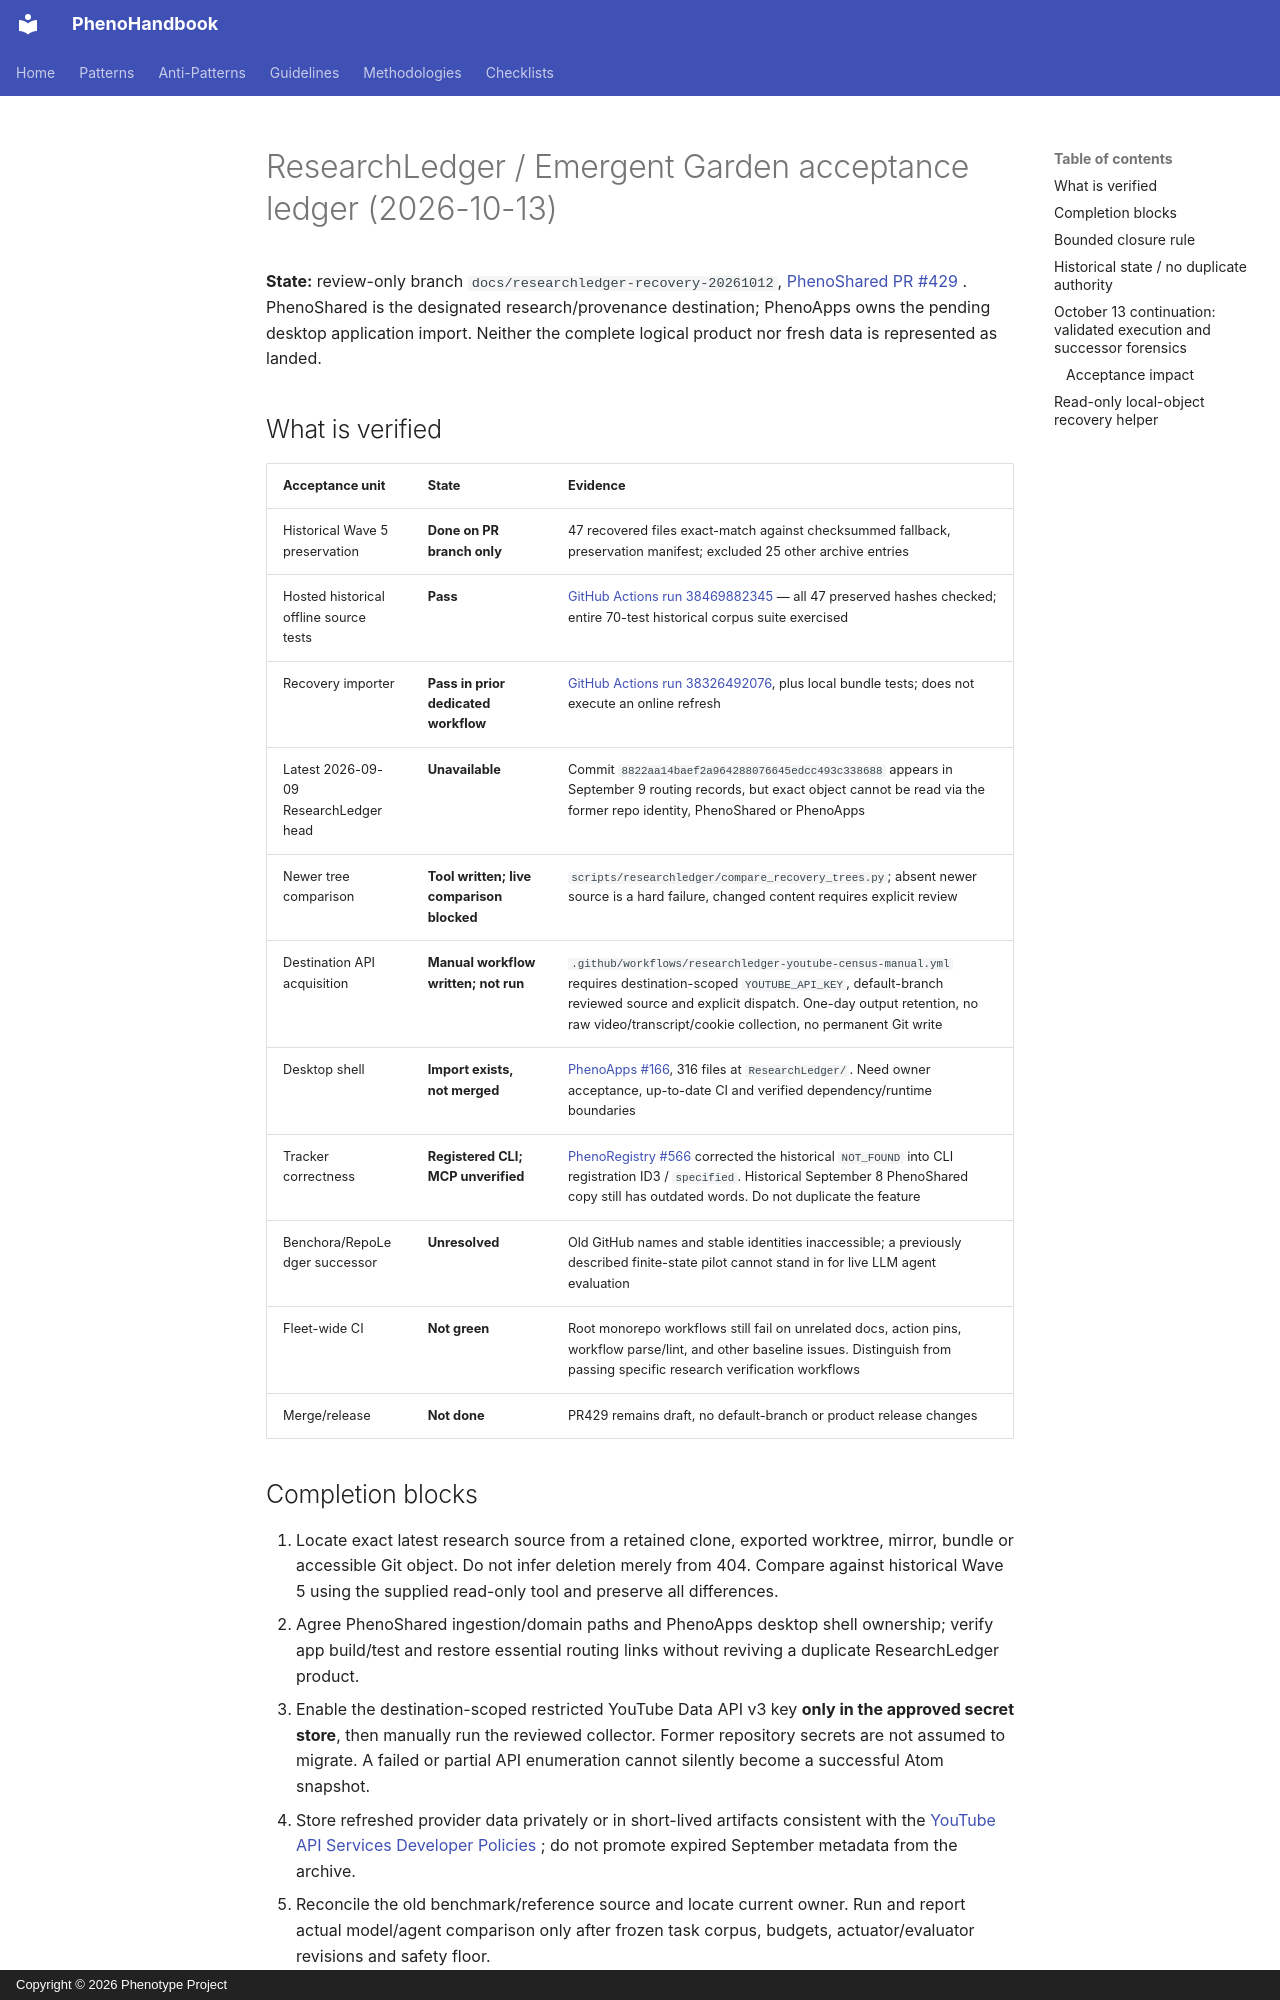

repository: KooshaPari/PhenoShared · page: researchledger/2026-10-13-acceptance-ledger/index.html · generator: mkdocs · copyright: Copyright © 2026 Phenotype Project

# ResearchLedger / Emergent Garden acceptance ledger (2026-10-13)

**State:** review-only branch `docs/researchledger-recovery-20261012`,
[PhenoShared PR #429](https://github.com/KooshaPari/PhenoShared/pull/429) .
PhenoShared is the designated research/provenance destination; PhenoApps owns
the pending desktop application import. Neither the complete logical product nor
fresh data is represented as landed.

## What is verified

| Acceptance unit                        | State                                     | Evidence                                                                                                                                                                                                                                                      |
| -------------------------------------- | ----------------------------------------- | ------------------------------------------------------------------------------------------------------------------------------------------------------------------------------------------------------------------------------------------------------------- |
| Historical Wave 5 preservation         | **Done on PR branch only**                | 47 recovered files exact-match against checksummed fallback, preservation manifest; excluded 25 other archive entries                                                                                                                                         |
| Hosted historical offline source tests | **Pass**                                  | [GitHub Actions run 38469882345](https://github.com/KooshaPari/PhenoShared/actions/runs/38469882345) — all 47 preserved hashes checked; entire 70-test historical corpus suite exercised                                                                      |
| Recovery importer                      | **Pass in prior dedicated workflow**      | [GitHub Actions run 38326492076](https://github.com/KooshaPari/PhenoShared/actions/runs/38326492076), plus local bundle tests; does not execute an online refresh                                                                                             |
| Latest 2026-09-09 ResearchLedger head  | **Unavailable**                           | Commit `8822aa14baef2a964288076645edcc493c338688` appears in September 9 routing records, but exact object cannot be read via the former repo identity, PhenoShared or PhenoApps                                                                              |
| Newer tree comparison                  | **Tool written; live comparison blocked** | `scripts/researchledger/compare_recovery_trees.py`; absent newer source is a hard failure, changed content requires explicit review                                                                                                                           |
| Destination API acquisition            | **Manual workflow written; not run**      | `.github/workflows/researchledger-youtube-census-manual.yml` requires destination-scoped `YOUTUBE_API_KEY`, default-branch reviewed source and explicit dispatch. One-day output retention, no raw video/transcript/cookie collection, no permanent Git write |
| Desktop shell                          | **Import exists, not merged**             | [PhenoApps #166](https://github.com/KooshaPari/PhenoApps/pull/166), 316 files at `ResearchLedger/`. Need owner acceptance, up-to-date CI and verified dependency/runtime boundaries                                                                           |
| Tracker correctness                    | **Registered CLI; MCP unverified**        | [PhenoRegistry #566](https://github.com/KooshaPari/PhenoRegistry/pull/566) corrected the historical `NOT_FOUND` into CLI registration ID3 / `specified`. Historical September 8 PhenoShared copy still has outdated words. Do not duplicate the feature       |
| Benchora/RepoLedger successor          | **Unresolved**                            | Old GitHub names and stable identities inaccessible; a previously described finite-state pilot cannot stand in for live LLM agent evaluation                                                                                                                  |
| Fleet-wide CI                          | **Not green**                             | Root monorepo workflows still fail on unrelated docs, action pins, workflow parse/lint, and other baseline issues. Distinguish from passing specific research verification workflows                                                                          |
| Merge/release                          | **Not done**                              | PR429 remains draft, no default-branch or product release changes                                                                                                                                                                                             |
